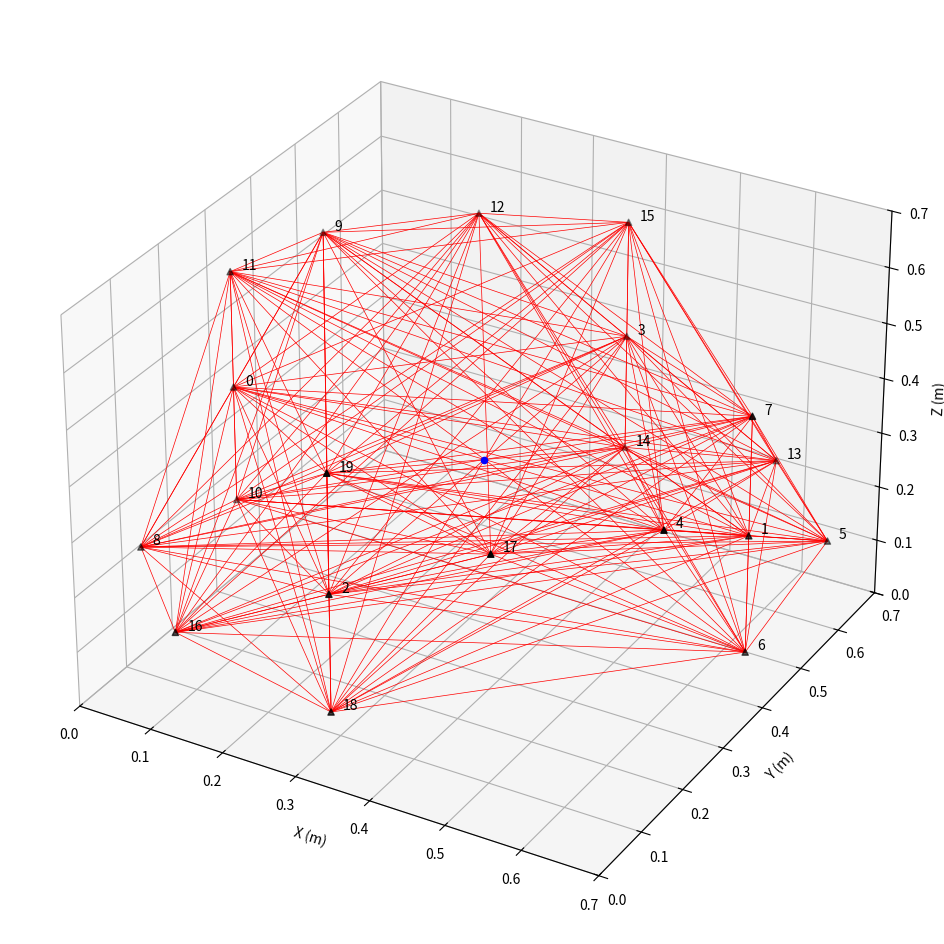
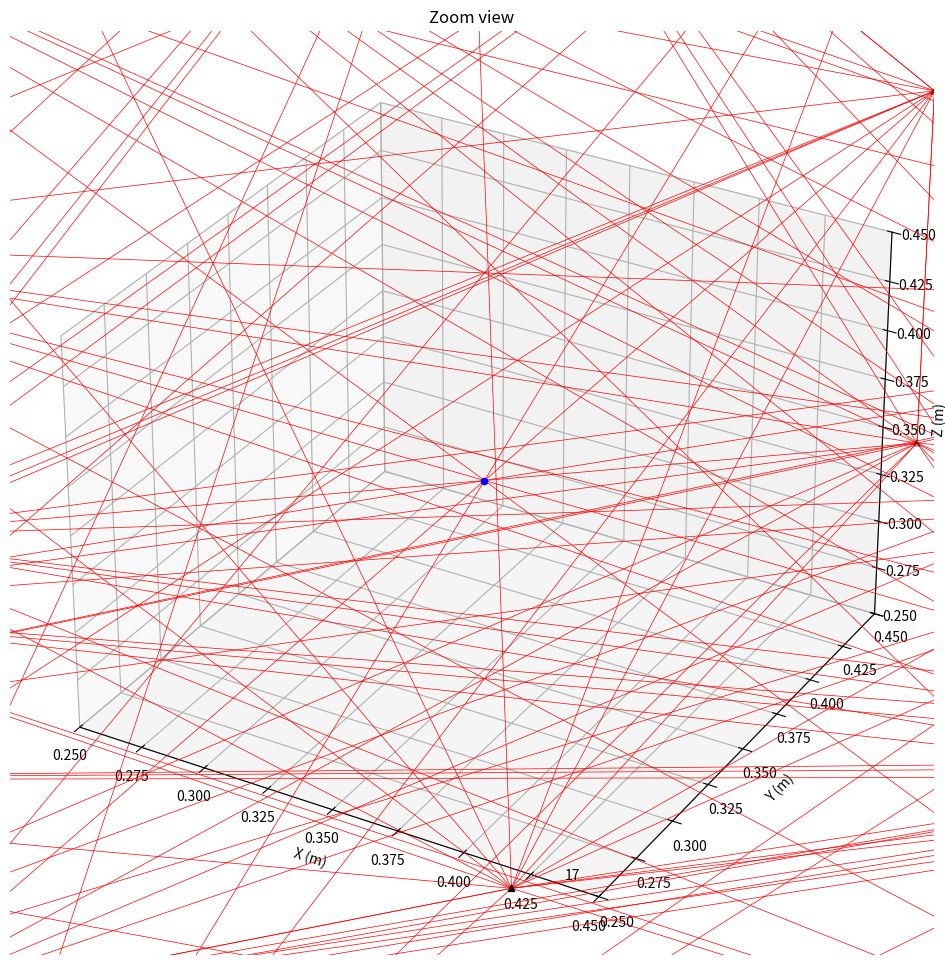
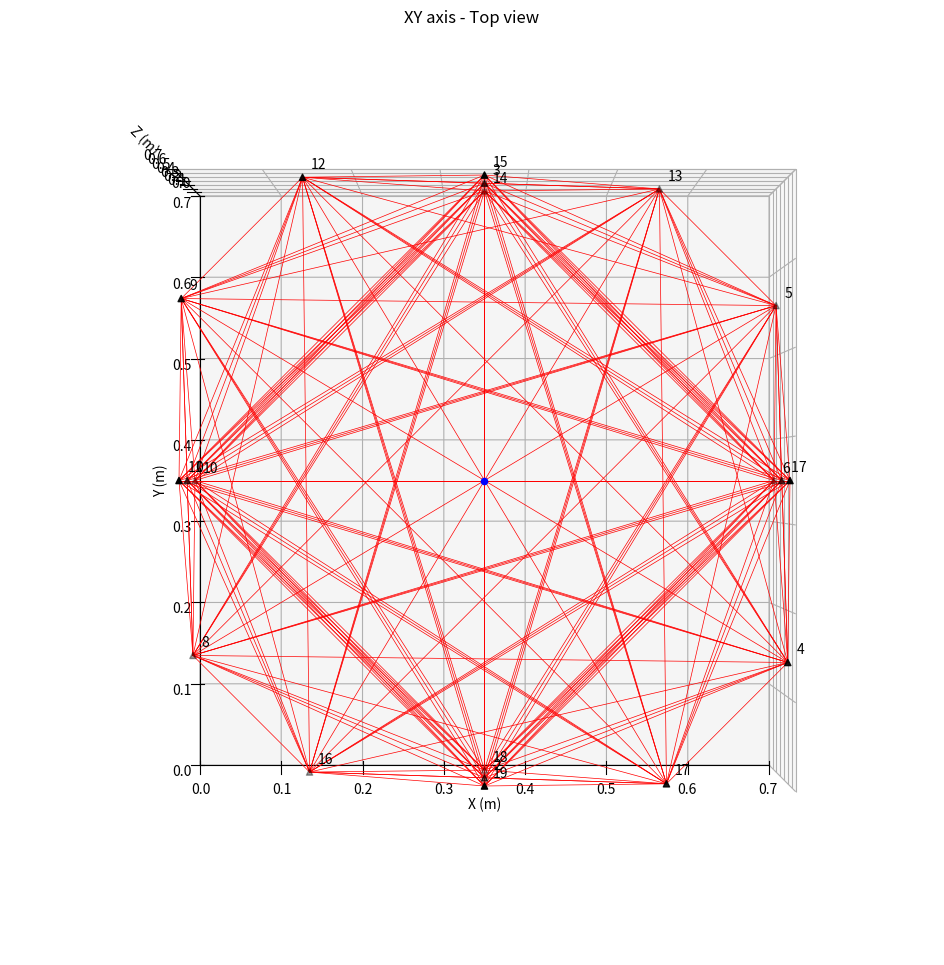
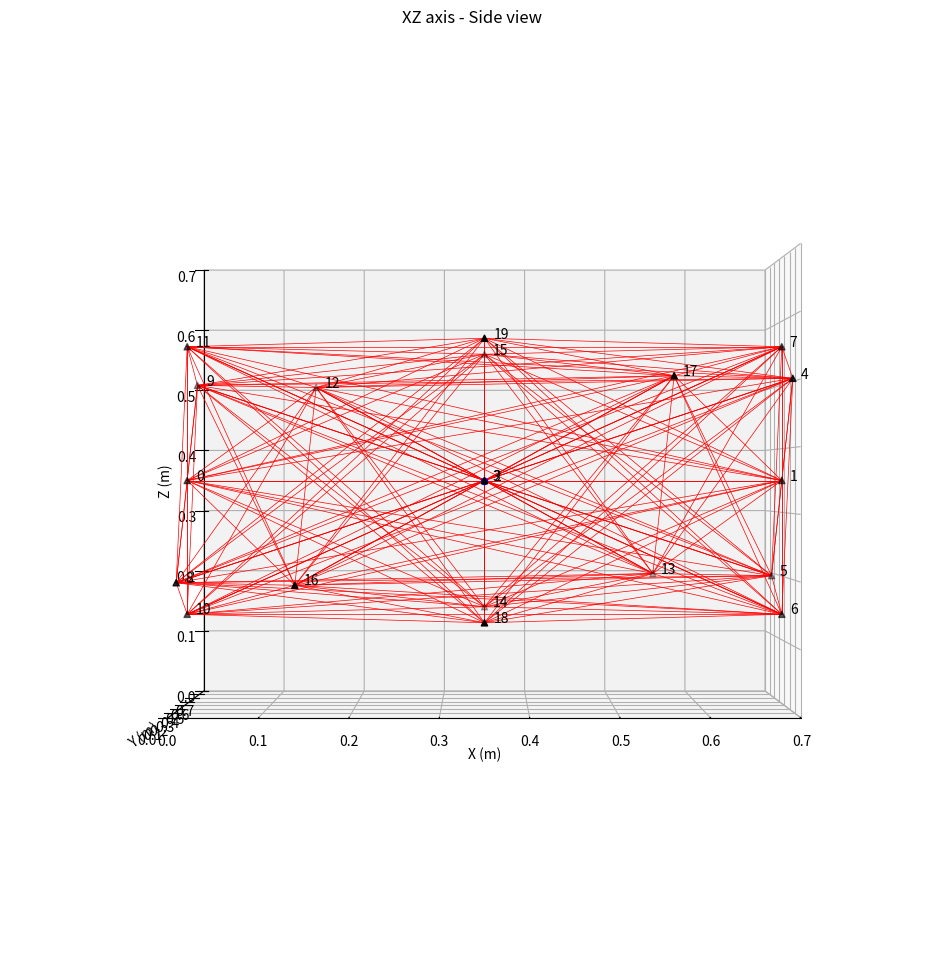
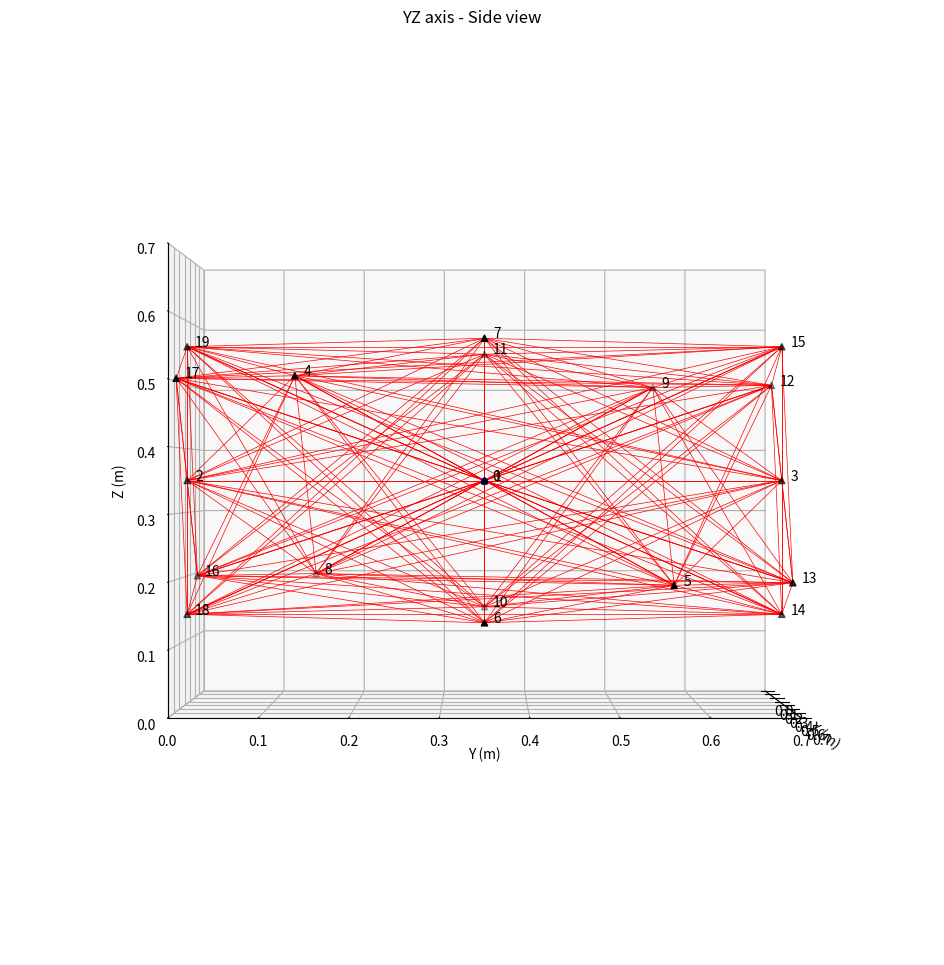
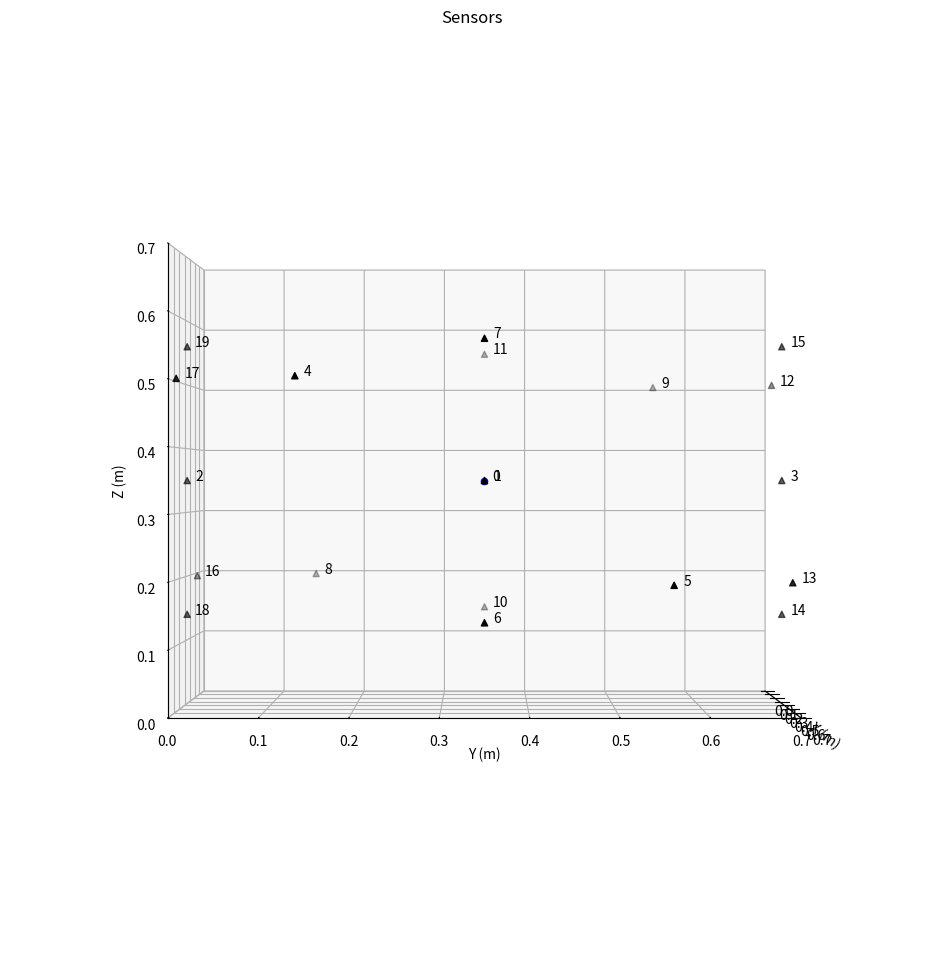

The script that saved these images, in order:
# Make sure to have pip install ipympl if you want 3D interactive figures in Jupyter notebook
%matplotlib widget
import numpy as np
import matplotlib.pyplot as plt

# Block size & sensor offsets

block_width=0.7  # Size of block in meters
#offset=block_width/2*17.68/40 # Ratio offset used in True Triaxial 
offset=block_width/2*0.6
offset2=block_width/2*17.68/40
epsilon=0.01  # Used to display sensor number at offset distance for clarity

# Sensor locations

# Center points at 4 faces
x=[0, block_width, block_width/2, block_width/2]
y=[block_width/2, block_width/2, 0, block_width]
z=[block_width/2, block_width/2, block_width/2, block_width/2]

# Face 1
x=np.append(x,[block_width, block_width, block_width, block_width])
y=np.append(y,[block_width/2-offset, block_width/2+offset, block_width/2, block_width/2])
z=np.append(z,[block_width/2+offset2, block_width/2-offset2, block_width/2-offset, block_width/2+offset])

# Face 2
x=np.append(x,[0, 0, 0, 0])
y=np.append(y,[block_width/2-offset, block_width/2+offset, block_width/2, block_width/2])
z=np.append(z,[block_width/2-offset2, block_width/2+offset2, block_width/2-offset, block_width/2+offset])

# Face 3
y=np.append(y,[block_width, block_width, block_width, block_width])
x=np.append(x,[block_width/2-offset, block_width/2+offset, block_width/2, block_width/2])
z=np.append(z,[block_width/2+offset2, block_width/2-offset2, block_width/2-offset, block_width/2+offset])

# Face 4
y=np.append(y,[0, 0, 0, 0])
x=np.append(x,[block_width/2-offset, block_width/2+offset, block_width/2, block_width/2])
z=np.append(z,[block_width/2-offset2, block_width/2+offset2, block_width/2-offset, block_width/2+offset])

# Plot Sensors in 3D
# Normal view
fig = plt.figure(1, figsize=(12,12))
ax = fig.add_subplot(projection='3d')
ax.scatter(x,y,z,marker='^',color='k') # Sensor locations
ax.scatter(block_width/2,block_width/2,block_width/2,marker='o',color='b') # Injection point

# Plot ray paths in red  
for i in range(len(x)):
    ax.text(x[i]+epsilon,y[i]+epsilon,z[i],'{:d}'.format(i)) # Sensor number
    for j in range(i,len(x)):
        ax.plot([x[i],x[j]], [y[i],y[j]], [z[i],z[j]],color='r',linewidth='0.5')

ax.set_xlabel('X (m)')
ax.set_ylabel('Y (m)')
ax.set_zlabel('Z (m)')
ax.set_xlim(0, block_width)
ax.set_ylim(0, block_width)
ax.set_zlim(0, block_width)
plt.show()

# Zoomed view
fig = plt.figure(2, figsize=(12,12))
ax = fig.add_subplot(projection='3d')
ax.scatter(x,y,z,marker='^',color='k') # Sensor locations
ax.scatter(block_width/2,block_width/2,block_width/2,marker='o',color='b') # Injection point

# Plot ray paths in red  
for i in range(len(x)):
    ax.text(x[i]+epsilon,y[i]+epsilon,z[i],'{:d}'.format(i)) # Sensor number
    for j in range(i,len(x)):
        ax.plot([x[i],x[j]], [y[i],y[j]], [z[i],z[j]],color='r',linewidth='0.5')

ax.set_title('Zoom view')
ax.set_xlabel('X (m)')
ax.set_ylabel('Y (m)')
ax.set_zlabel('Z (m)')
ax.set_xlim(block_width/2-0.1, block_width/2+0.1)
ax.set_ylim(block_width/2-0.1, block_width/2+0.1)
ax.set_zlim(block_width/2-0.1, block_width/2+0.1)
ax.set_box_aspect(None)
plt.show()

# Top view
fig = plt.figure(3, figsize=(12,12))
ax = fig.add_subplot(projection='3d')
ax.scatter(x,y,z,marker='^',color='k') # Sensor locations
ax.scatter(block_width/2,block_width/2,block_width/2,marker='o',color='b') # Injection point

# Plot ray paths in red  
for i in range(len(x)):
    ax.text(x[i]+epsilon,y[i]+epsilon,z[i],'{:d}'.format(i)) # Sensor number
    for j in range(i,len(x)):
        ax.plot([x[i],x[j]], [y[i],y[j]], [z[i],z[j]],color='r',linewidth='0.5')

ax.set_title('XY axis - Top view')
ax.set_xlabel('X (m)')
ax.set_ylabel('Y (m)')
ax.set_zlabel('Z (m)')
ax.set_xlim(0, block_width)
ax.set_ylim(0, block_width)
ax.set_zlim(0, block_width)
ax.set_box_aspect(None)
ax.view_init(elev=90, azim=-90, roll=0)
plt.show()

# XZ view
fig = plt.figure(4, figsize=(12,12))
ax = fig.add_subplot(projection='3d')
ax.scatter(x,y,z,marker='^',color='k') # Sensor locations
ax.scatter(block_width/2,block_width/2,block_width/2,marker='o',color='b') # Injection point

# Plot ray paths in red  
for i in range(len(x)):
    ax.text(x[i]+epsilon,y[i]+epsilon,z[i],'{:d}'.format(i)) # Sensor number
    for j in range(i,len(x)):
        ax.plot([x[i],x[j]], [y[i],y[j]], [z[i],z[j]],color='r',linewidth='0.5')

ax.set_title('XZ axis - Side view')
ax.set_xlabel('X (m)')
ax.set_ylabel('Y (m)')
ax.set_zlabel('Z (m)')
ax.set_xlim(0, block_width)
ax.set_ylim(0, block_width)
ax.set_zlim(0, block_width)
ax.set_box_aspect(None)
ax.view_init(elev=0, azim=-90, roll=0)
plt.show()

# YZ view
fig = plt.figure(5, figsize=(12,12))
ax = fig.add_subplot(projection='3d')
ax.scatter(x,y,z,marker='^',color='k') # Sensor locations
ax.scatter(block_width/2,block_width/2,block_width/2,marker='o',color='b') # Injection point

# Plot ray paths in red  
for i in range(len(x)):
    ax.text(x[i]+epsilon,y[i]+epsilon,z[i],'{:d}'.format(i)) # Sensor number
    for j in range(i,len(x)):
        ax.plot([x[i],x[j]], [y[i],y[j]], [z[i],z[j]],color='r',linewidth='0.5')

ax.set_title('YZ axis - Side view')
ax.set_xlabel('X (m)')
ax.set_ylabel('Y (m)')
ax.set_zlabel('Z (m)')
ax.set_xlim(0, block_width)
ax.set_ylim(0, block_width)
ax.set_zlim(0, block_width)
ax.set_box_aspect(None)
ax.view_init(elev=0, azim=0, roll=0)
plt.show()

# Sensor view
fig = plt.figure(6, figsize=(12,12))
ax = fig.add_subplot(projection='3d')
ax.scatter(x,y,z,marker='^',color='k') # Sensor locations
ax.scatter(block_width/2,block_width/2,block_width/2,marker='o',color='b') # Injection point

# Plot ray paths in red  
for i in range(len(x)):
    ax.text(x[i]+epsilon,y[i]+epsilon,z[i],'{:d}'.format(i)) # Sensor number

ax.set_title('Sensors')
ax.set_xlabel('X (m)')
ax.set_ylabel('Y (m)')
ax.set_zlabel('Z (m)')
ax.set_xlim(0, block_width)
ax.set_ylim(0, block_width)
ax.set_zlim(0, block_width)
ax.set_box_aspect(None)
ax.view_init(elev=0, azim=0, roll=0)
plt.show()